The GitHub repository cony-su/Detecci-n-Fatiga contains a labelled image folder "dataset" with 3 categories: obstruido, abierto, cerrado. Examples follow, each with its label.

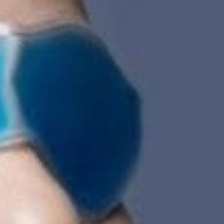
Label: obstruido

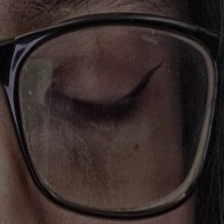
Label: cerrado

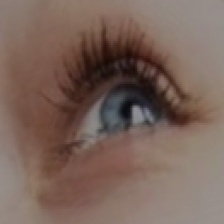
Label: abierto

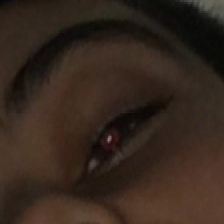
Label: abierto

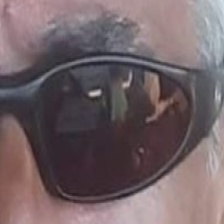
Label: obstruido

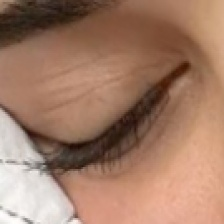
Label: cerrado
